pico-8 play session: mixed d-pad (fixed 12-tick cycle), after a click and taps of 🅾, ❎, 🅾+❎, 🅾 in the second before t = 0

[t = 1 s] mixed d-pad (1.2s cycle ×~1): → ← ↑ ↓ + 🅾/❎ taps, ~1s
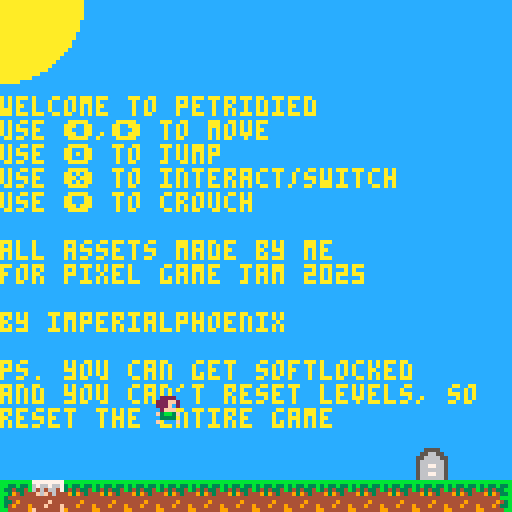
[t = 2 s] mixed d-pad (1.2s cycle ×~1): → ← ↑ ↓ + 🅾/❎ taps, ~2s
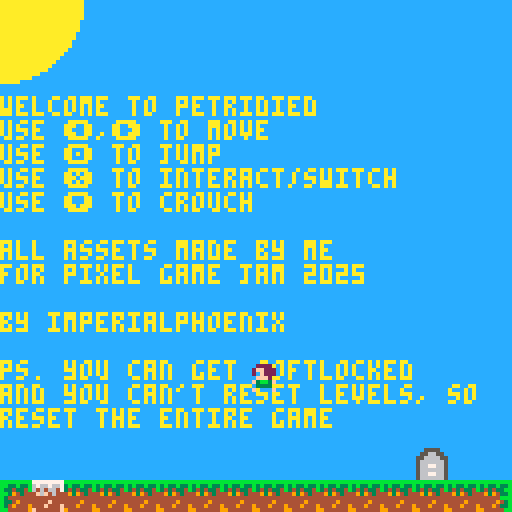
[t = 4 s] mixed d-pad (1.2s cycle ×~3): → ← ↑ ↓ + 🅾/❎ taps, ~4s
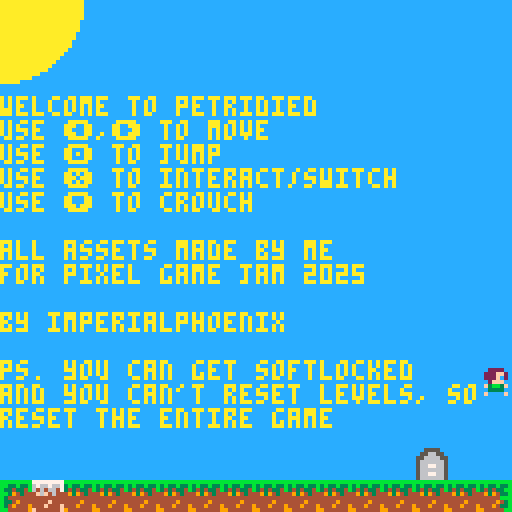
[t = 6 s] mixed d-pad (1.2s cycle ×~5): → ← ↑ ↓ + 🅾/❎ taps, ~6s
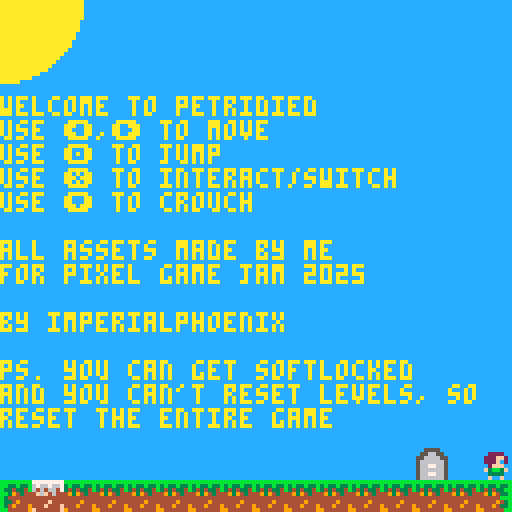

pico-8 cartridge
version 42
__lua__
function _init()
	levelx,levely = 0,0
	music(0)
	
	local lvldata = lvlinit(levelx,levely)
	spawn = lvldata[1]
	levers = lvldata[2]
	plates = lvldata[3]
	gates = lvldata[4]
	grave = lvldata[5]
	
	players = {plrinit(spawn)}
	playerno = 1
	player = players[playerno]
	player.active = true
end

function _update60()
	if (btn(➡️) or btn(⬅️)) and not player.crouching then 
		if not player.running then
			player.running = true
			player.sprite = 2
		end
			
		if btn(➡️) then
			player.velx = 1
			player.fx = false
		
		else
			player.velx = -1
			player.fx = true
			
		end
		
	else
		player.running = false
	end
	
	if btn(🅾️) then  -- jump
		if player.onplat and player.crouching then
			player.onplat = false
			player.vely = player.gravity
			player.y += 8
		elseif player.onground or player.onplat then
			if player.jmp_cooldown == 0 then
				player.vely = -player.jump_force
				player.onground = false
				player.onplat = false
				player.jmp_cooldown = 30
				sfx(0)
			end
		end
	end
	if btn(⬇️) then  -- crouch
		player.crouching = true
	else
		player.crouching = false
	end
	
	-- switch players / interact
	if btn(❎) and player.cooldown == 0 then -- use/die
		local interacted = false
		-- levers
		for i in all(levers) do
			if (flr(player.x/8) == flr(i.x/8) or
							flr((player.x+7)/8) == flr(i.x/8)) and
						flr(player.y/8) == flr(i.y/8) then
				if not i.active then
					i.active = true
					open_gate(gates, i.id)
				else
					i.active = false
					close_gate(gates, i.id)
				end
				sfx(4)
				interacted = true
			end
		end
		
		-- grave / next level
		if (flr(player.x/8)*8 == grave.x or flr((player.x+7)/8)*8 == grave.x) and 
					flr(player.y/8)*8 == grave.y then	
			levelx += 16
			if levelx > 127 then
				levely += 16
				levelx = 0
			end
			lvlreset(levelx, levely)
			interacted = true
		end
		
		-- plates
		if mget(flr(player.x/8),flr(player.y/8)) == 47 or
					mget(flr((player.x+7)/8),flr(player.y/8)) == 47 then	
			interacted = true
		end				
		
		-- switch
		if not interacted then
			player.active = false		
			playerno += 1
			if (playerno > count(players)) playerno = 1
			player = players[playerno]
			player.active = true
			mset(flr(player.x/8),flr(player.y/8),0)
			player.solid = false
			sfx(2)
		end
		player.cooldown = 10
	end
	
	-- player loop
	for i in all(players) do
		if i.active then
			if player.running then
				player.first_frame = 1
				player.last_frame = 4
				player.ani_speed = 10
			else
				player.velx = 0 
				player.sprite = 1
				player.ani_speed = 0
			end
		else
			if i.vely != 0 then
				i.sprite = 6
			elseif not i.solid then
				if flr(i.x/8 + 1)*8 - i.x > i.x+7 - flr(i.x/8+1)*8 then
					mset(flr(i.x/8),flr(i.y/8),6)
					i.x,i.y = flr(i.x/8)*8,flr(i.y/8)*8
				else
					mset(flr((i.x+7)/8),flr(i.y/8),6)
					i.x,i.y = flr((i.x+7)/8)*8,flr(i.y/8)*8
				end
				i.sprite = 0
				i.solid = true
			end
			i.ani_speed = 0
			i.velx = 0
			if (i.vely < 0) i.vely = 0
			if not i.onground and i.solid then
				mset(flr(i.x/8),flr(i.y/8),0)
				i.solid = false
				i.sprite = 6
			end
		end
		
		if i.vely < 3 and not i.onground then
			i.vely += i.gravity
		end
		
		move(levelx, levely, i)
	end
	
	--pressure plates
	for plate in all(plates) do
		local activated = false
		for i in all(players) do
			if (flr(i.x/8) == flr(plate.x/8) or
							flr((i.x+7)/8) == flr(plate.x/8)) and
							flr(i.y/8) == flr(plate.y/8) then
				activated = true
				break
			end
		end
			
		if activated and not plate.active then
			plate.active = true
			open_gate(gates, plate.id)
			sfx(4)
		elseif not activated and plate.active then
			plate.active = false
			close_gate(gates, plate.id)					
		end		
	end
	
	
	
	--death
	if fget(mget(flr(player.x/8),flr(player.y/8)),3) or
			 fget(mget(flr((player.x+7)/8),flr(player.y/8)),3) then
			 playerno = player:die(playerno, players, spawn)
			 player = players[playerno]
				player.active = true
				player.cooldown = 0
	end
	
	--status
	
	if player.cooldown > 0 then
		player.cooldown -= 1
	end
	
	if player.jmp_cooldown > 0 then
		player.jmp_cooldown -= 1
	end
	
	if player.onground or player.onplat then
		player.vely = 0
		player.y = flr(player.y/8)*8
	end
	
	-- player animation
	if player.velx != 0 then
		if player.stimer >= player.ani_speed then
			player.sprite += 1
			if player.sprite > player.last_frame then
				player.sprite = player.first_frame
			end
			player.stimer = 0
		end
		player.stimer += 1
	else
		player.stimer = 0
		player.sprite = 1
	end
	
	if player.crouching then
		player.sprite = 5
	end
	
	if not (player.onground or player.onplat) then
		player.sprite = 2
	end
end

function _draw()
	camera()
	cls(12)
	circfill(0,0,20,10)
	camera(levelx*8,levely*8)
	if levelx == 0 and levely == 0 then
		print("\n\n\n\nwelcome to petridied")
		print("use ⬅️,➡️ to move")
		print("use 🅾️ to jump")
		print("use ❎ to interact/switch")
		print("use ⬇️ to crouch")
		print("\nall assets made by me")
		print("for pixel game jam 2025")
		print("\nby imperialphoenix")
		print("\nps. you can get softlocked")
		print("and you can't reset levels, so")
		print("reset the entire game")
	end
	map()
	for i in all(players) do
		spr(i.sprite, i.x, i.y,1,1,i.fx,i.fy)
	end
	for i in all(levers) do
		if i.active then 
			spr(14,i.x,i.y)
		else 
			spr(30,i.x,i.y)
		end
	end
	for i in all(plates) do
		if i.active then 
			spr(31,i.x,i.y)
		else 
			spr(15,i.x,i.y)
		end
	end
	spr(45,grave.x,grave.y)
	if levelx == 112 and levely == 16 then
		camera()
		print("\n\n\n\nthanks for playing!")
		print("wish had more levels but \nexams say otherwise :(")
		print("this is the test level lol")
	end
end
-->8
-- player --

function plrinit(spawn)
	local player = {
-- position --
		x = spawn.x, 
		y = spawn.y,
-- flipping --
		fx = false,
		fy = false,
-- sprite animation --
		first_frame = 1,
		last_frame = 1,
		ani_speed = 0,
		sprite = 1,
		stimer = 1,
-- physics --
		velx = 0,
		vely = 0,
		jump_force = 3,
		gravity = 0.2,
-- status --
		active = false,
		solid = false,
		running = false,
		crouching = false,
		onground = true,
		onplat = false,
		cooldown = 0,
		jmp_cooldown = 0,
-- functions --
		die = function(self, playerno, players, spawn)
			self.active = false
			self.velx = 0
			self.vely = 0
			if fget(mget(flr(self.x/8),flr(self.y/8)),3) then
				mset(flr(self.x/8),flr(self.y/8),0)
			end
			if fget(mget(flr((self.x+7)/8),flr(self.y/8)),3) then
				mset(flr((self.x+7)/8),flr(self.y/8),0)
			end
			add(players, plrinit(spawn))		
			playerno = count(players)
			sfx(1)
			return playerno
		end,
	}
	return player
end
-->8
-- collision --
function tile(x, y)
	return {flr(x/8), flr(y/8)}
end

function flagof(x,y)
	return fget(mget(x/8,y/8))
end

function issolid(x,y)
	return fget(mget(x/8,y/8),0)
end

function isplat(x,y)
	return fget(mget(x/8,y/8),1)
end

function move(sx, sy, go) --game object

	go.x += go.velx
	go.y += go.vely
	
	-- flags
	local tlf = flagof(go.x, go.y)
	local trf = flagof(go.x+7, go.y)
	local blf = flagof(go.x, go.y+7)
	local brf = flagof(go.x+7, go.y+7)

	-- solids
	local tl = tlf == 1
	local tr = trf == 1
	local bl = blf == 1
	local br = brf == 1
	
	--right of block
	if (tl or bl) and not (tr or br) then
		--from above
		if (bl or br) and not (tl or tr) then
			if (flr(go.x/8)*8+7 - go.x) > (go.y+7 - flr((go.y+7)/8)*8) then
				go.y = (tile(go.x, go.y+7)[2]-1)*8
				go.onground = true
				go.vely = 0
			else
				go.x = (tile(go.x, go.y)[1]+1)*8
			end
		--from below	
		elseif (tl or tr) and not (bl or br) then
			if (flr(go.x/8)*8+7 - go.x) > (flr(go.y/8)*8+7 - go.y) then
				go.y = (tile(go.x, go.y)[2]+1)*8
				go.vely = 0
			else
				go.x = (tile(go.x, go.y)[1]+1)*8
			end
		--from side
		else
			go.x = (flr(go.x/8)+1)*8
		end
	
	--left of block
	elseif (tr or br) and not (tl or bl) then
		--from above
		if (bl or br) and not (tl or tr) then
			if (go.x+7 - flr((go.x+7)/8)*8) > (go.y+7 - flr((go.y+7)/8)*8) then			
			 go.y = (tile(go.x, go.y+7)[2]-1)*8
				go.onground = true
				go.vely = 0
			else
			 go.x = (tile(go.x+7, go.y)[1]-1)*8
			end
			
		--from below
		elseif (tl or tr) and not (bl or br) then

			if (go.x+7 - flr((go.x+7)/8)*8) > (flr(go.y/8)*8+7 - go.y) then
				go.y = (tile(go.x+7, go.y)[2]+1)*8
				go.vely = 0
			else
				go.x = (tile(go.x+7, go.y)[1]-1)*8
			end
		else
			go.x = flr(go.x/8)*8
		end
	--middle of block
	else
		--above
		if bl and br then
			go.y = flr(go.y/8)*8
			go.onground = true
			go.vely = 0
		--below
		elseif tl and tr then
			go.y = (flr(go.y/8)+1)*8
			go.vely = 0
		end
	end
	
	-- world borders
	if (go.x < sx*8) go.x = sx*8
	if (go.x + 7 > (sx+15)*8 + 7) go.x = (sx+15)*8
	if (go.y < sy*8) go.y = sy*8
	if (go.y + 7 > (sy+15)*8 + 7) go.y = (sy+15)*8
	
	-- onground or not
	if issolid(go.x,go.y+8) or issolid(go.x+7,go.y+8) then
	 go.onground = true
	else
		go.onground = false
	end
	
	if go.vely > 0 and (isplat(go.x,go.y+8) or isplat(go.x+7,go.y+8)) then
		go.onplat = true
	else
		go.onplat = false
	end
end
-->8
-- level init --

function lvlinit(sx, sy)
	local spawn = {x=0,y=0}
	local plates = {}
	local levers = {}
	local gates = {}
	local grave = {x=0,y=0}
	for i=sx,sx+15 do
		for j=sy,sy+15 do
			if mget(i,j) == 46 then --spawn
				spawn.x,spawn.y=i*8,(j-1)*8
			elseif 32 <= mget(i,j) and mget(i,j) <= 34 then
				add(levers, {x=i*8,y=j*8,active=false,id=34-mget(i,j)})
				mset(i,j,0)
			elseif 48 <= mget(i,j) and mget(i,j) <= 50 then
				add(levers, {x=i*8,y=j*8,active=true,id=34-mget(i,j)}) 
				mset(i,j,0)
			elseif 35 <= mget(i,j) and mget(i,j) <= 37 then
				add(plates, {x=i*8,y=j*8,active=false,id = 37-mget(i,j)})
				mset(i,j,0)
			elseif 51 <= mget(i,j) and mget(i,j) <= 53 then
				add(gates, {x=i*8,y=j*8,open=false,id=53-mget(i,j)})
				mset(i,j,29)
			elseif mget(i,j) == 45 then
				grave.x,grave.y=i*8,j*8
				mset(i,j,0)
			end
		end
	end

	return {spawn,levers,plates,gates,grave}
end

function lvlreset(sx, sy)
	sfx(3)
	local lvldata = lvlinit(sx,sy)
	spawn = lvldata[1]
	levers = lvldata[2]
	plates = lvldata[3]
	gates = lvldata[4]
	grave = lvldata[5]
	
	players = {plrinit(spawn)}
	playerno = 1
	player = players[playerno]
	player.active = true
end

-->8
-- gates --
function open_gate(gates, id)
	for gate in all(gates) do
		if gate.id == id then
			mset(gate.x/8,gate.y/8,47)
			mset(gate.x/8,gate.y/8-1,47)
			if mget(gate.x/8,gate.y/8-2) == 13 then
				mset(gate.x/8,gate.y/8-2,29)
			end 
		end
	end
end

function close_gate(gates, id)
	for gate in all(gates) do
		if gate.id == id then
			if mget(gate.x/8,gate.y/8-2) == 29 then
				mset(gate.x/8,gate.y/8-2,13)
			end
			mset(gate.x/8,gate.y/8-1,13)
			mset(gate.x/8,gate.y/8,29)
		end
	end
end
__gfx__
00000000000000000022220000000000002222000000000000000000000000000000000000000000bbbbbbbbbbbbbbbbbbbbbbbb576666650000000000000000
00000000002222000222ff20002222000222ff200000000000000000000000000000000000000000bb33b33b3b33b33b3b33b33b576666650000000000000000
000000000222ff200222f0200222ff200222f0200022220000333300000000000000000000000000b334334b3434334b343433bb576666650000000000000000
000000000222f020002fff000222f020002fff000222ff2003331130000000000000000000000000bb394344493943444939433b576666650800000000000000
00000000002fff000f3bb3f0002fff000f3bb3f00222f02003331030000000000000000000000000b34444444444444444444bbb576666650060000000000000
000000000f3bb3f0003333000f3bb3f0003f3300002fff0000311100000000000000000000000000b3349444444494444444943b576666650007000000000000
00000000003333000f0000f000333300000000000f3bb3f001899810000000000000000000000000b3494449444944494449433b576666650555555005555550
0000000000f00f000000000000f00f00000000000033330000888800000000000000000000000000bb44444994444449944444bb576666650576665005788650
99444499994444999944449999444499994444999944449999444499000000000000000000000000bb344494444444944444443b576666650000000000000000
49944990499449904994499449944994499449940994499409944994000000000000000000000000b3344444494444444944433b576666650000000000000000
00000000004000000040000000000000000004000000040000000000000000000000000000000000b34949444449494444494bbb576666650000000000000000
00000000040000000400000000000000000000400000004000000000000000000000000000000000b3344444444444444444443b576666650000008000000000
00000000900000009000000000000000000000090000000900000000000000000000000000000000bbb4444494444444944443bb576666650000060000000000
00000000000000000000000000000000000000000000000000000000000000000000000000000000b3944449449444494494443b576666650000700000000000
00000000000000000000000000000000000000000000000000000000000000000000000000000000bb34944444449444444493bb577676650555555000000000
00000000000000000000000000000000000000000000000000000000000000000000000000000000b3444444944444449444443b555555550576665005555550
00000770000007770000077700000770000007770000077700000000000000000000000000000000bb344494000000004444443b005555007777777700000000
00000070000000070000000700000070000000070000000700000000000000000000000000000000b3344444000000004944433b055665506766766700000000
00000070000007770000077700000070000007770000077700000000000000000000000000000000b34949440000000044494bbb556666556464664700000000
08000070080007000800000700000070000007000000000700000000000000000000000000000000b3344444000000004444443b566666654f6f464400000000
00600777006007770060077700000777000007770000077700000000000000000000000000000000bbb4444400055000944443bb566776654444444400000000
00070000000700000007000000000000000000000000000000000000000000000000000000000000b3944449005775004494443b566666654444f44400000000
05555550055555500555555005555550055555500555555000000000000000000000000000000000bb33944405766650444433bb56677665444f444f00000000
05766650057666500576665005788650057886500578865000000000000000000000000000000000bbbb34445766666594493bbb56666665f444444f00000000
77000000777000007770000057667765576677755766777500000000000000000000000000000000000000000000000000000000000000000000000000000000
07000000007000000070000057666765576666755766667500000000000000000000000000000000000000000000000000000000000000000000000000000000
07000000777000007770000057666765576677755766777500000000000000000000000000000000000000000000000000000000000000000000000000000000
07000080700000800070008057666765576676655766667500000000000000000000000000000000000000000000000000000000000000000000000000000000
77700600777006007770060057667775576677755766777500000000000000000000000000000000000000000000000000000000000000000000000000000000
00007000000070000000700057666665576666655766666500000000000000000000000000000000000000000000000000000000000000000000000000000000
05555550055555500555555057767665577676655776766500000000000000000000000000000000000000000000000000000000000000000000000000000000
05766650057666500576665055555555555555555555555500000000000000000000000000000000000000000000000000000000000000000000000000000000
__gff__
0000000000000100000001010101040002020202020202000000010101010400040404000000000000000108010001000404040101010000000000000000000000000000000000000000000000000000000000000000000000000000000000000000000000000000000000000000000000000000000000000000000000000000
0000000000000000000000000000000000000000000000000000000000000000000000000000000000000000000000000000000000000000000000000000000000000000000000000000000000000000000000000000000000000000000000000000000000000000000000000000000000000000000000000000000000000000
__map__
00000000000000000000000000000000000000000000000000000000000000000000000000000000000d0000000000000000000000000000000000000000000000000000000000000000000000000000000000000000000000000000000000000000000000000000000000000000000000000000000000000000000000000000
00000000000000000000000000000000000000000000000000000000000000000000000000000000000d0000000000000000000000000000000000000000000000000000000000000000000000000000000000000000000000000000000000000000000000000000000000000000000000000000000000000000000000000000
00000000000000000000000000000000000000000000000000000000000000000000000000000000000d0000000000000000000000000000000000000000000000000000000000000000000000000000000000000000000000000000000000000000000000000000000000000000000000000000000000000000000000000000
00000000000000000000000000000000000000000000000000000000000000000000000000000000000d00000000000000000000000000000000000000000000000000000000000000000000000000000000000000000000000000000000000000000000000000000000000000000000000000000000000000002b2b2b000000
00000000000000000000000000000000000000000000000000000000000000000000000000000000000d0000000000000000000000000000000000000000000000000000000000000000000000000000000000000000000000000a0b0b0b0b0c000000000000000000000000000000002e1213131313131313130b0b0b0b0b0c
00000000000000000000000000000000000000000000000000000000000000000000000000000000000d000000000000000000000000000000000000000000000a0b0b0b2e0c00000000000000000000000000000000000000000d000000001c000000000000000000000000000000001a0000000000000000000d0d0d00001c
00000000000000000000000000000000000000000000000000000000000000000000000000000000000d0000000000000000000000000a0b0b0c0000000000001a1b1b1b1b1c0000000000000000000000000000000000000000340000002d1c00000000000000000000000000002d001a0000000000000000000d0d0d00001c
00000000000000000000000000000000000000000000000000000000000000000000000000000000000d0000000000000000000000001a1b1b1c0000000000001a000000001c00000000000000000000000000000000000000151b1b1b1b1b1c000000000000000000000000000b0b0b1a0000000000000000000d0d0d00001c
00000000000000000000000000000000000000000000000000000000000000000000000000000000000d0000000000000000000000001a1b1b1c0000000000001a000000201c000000000a0b0b0b0b0c000000000000000000000d000000001c000000000000000000000000002b2b2b1a0000000000000000000d0d0d00001c
00000000000000000000000000000000000000000000000000000000000000000000000000000000000d0000000000000000000000001a1b1b1c0000000000001a0000001b1c000000001a1b1b00001c00000000000000000000330000002b1c000000000000000000000000000b0b0b1a0000000000000000000d0d0d00001c
00000000000000000000000000000000000000000000000000000000000000002b000000230000000033000000002d000000240000001a1b1b1c000000002d001a000000211c000000001a1b1b00001c000000000000000000001b1b1b1b1b1c000000000000000000000000000000001a0000000000000000000d0d0d00001c
0000000000000000000000000000000000000000000000000000000000000a0c0a2e0b0b0b0b0b0b0b0b0b0b0b0b0b0c0a2e0b1213152a1b1b2c1213140a0b0c1a1100001b1c000000001a1b1b00001c000000000000000000000d000000001c000000000000000000000000000000001a0000000000000000000d0d0d00001c
00000000000000000000000000000000000000000000000000000000002b2d1c1a1b1b1b1b1b1b1b1b1b1b1b1b1b1b1c1a00000000000d00000d00000000001c1a000000001c000000002a1b1b00001c00000000002400230025350000002b1c000000000000000000000000002b2b2b1a232425000000000000353433002d1c
000000000000000000000000000000000a2e0b0b0b0b0b0b0b0b0b0b0b0b0b1c1a1b1b1b1b1b1b1b1b1b1b1b1b1b1b1c1a00000000000d00000d00001613141c1a0000000000000000000d000d00001c0a0b2e0b0b0b0b0b0b0b0b0b0b0b0b1c0a0b0b2e0b0b0b0b0b0b0b0b0b0b0b0c1a0b0b0b0b0b0b0b0b0b0b0b0b0b0b1c
000000000000000000000000002d00001a1b1b1b1b1b1b1b1b1b1b1b1b1b1b1c1a1b1b1b1b1b1b1b1b1b1b1b1b1b1b1c1a200000000033002b3400000000001c1a2b0000000000000000330034002d1c1a1b1b1b1b1b1b1b1b1b1b1b1b1b1b1c1a1b1b1b1b1b1b1b1b1b1b1b1b1b1b1c1a1b1b1b1b1b1b1b1b1b1b1b1b1b1b1c
0a2e0b0b0b0b0b0b0b0b0b0b0b0b0b0c1a1b1b1b1b1b1b1b1b1b1b1b1b1b1b1c1a1b1b1b1b1b1b1b1b1b1b1b1b1b1b1c1a1b1b1b1b1b1b1b1b1b1b1b1b1b1b1c1a1b1b1b1b1b0b0b0b0b0b0b0b0b0b1b1a1b1b1b1b1b1b1b1b1b1b1b1b1b1b1c1a1b1b1b1b1b1b1b1b1b1b1b1b1b1b1c1a1b1b1b1b1b1b1b1b1b1b1b1b1b1b1c
000000000000000000000d0d0d000000000000000000000000000000000000000000000000000000000000000000000000000000000000000000000000000d000000000000000000000000000000000000000000000000000000000000000d000000000000000000000000000000000000000000000000000000000000000000
000000000000000000000d0d0d000000000000000000000000000000000000000000000000000000000000000000000000000000000000000000000000000d000000000000000000000000000000000000000000000000000000000000000d000000000000000000000000000000000000000000000000000000000000000000
000000000000000000000d0d0d000000000000000000000000000000000000000000000000000000000000000000000000000000000000000000000000000d000000000000000000000000000000000000000000000000000000000000000d0000000000000000000000000a0b0b0b0c00000000000000000000000000000000
000000000000000000000d0d0d000000000000000000000000000000000000000000000000000000000000000000000000000000000000000000000000000d000000000000000000000000000000000000000000000000000000000000000d0000000000000000000000000d0d00001c00000000000000000000000000000000
000000000000000000000d0d0d0000000000000000000000000a0b0b0b0b0b0c0000000000000000000000000000000000000000000000000000000000000d000000000000000000000000000000000000000000000000000000000000000d0000000000000000000000000d0d00001c000000000000000000000000002d0000
000000000000002b2b2b333435002d000000000000000000000d0d000000001c0000000000000000000000000000000000000000000000000000000000000d0000000000000000000000000000002d000000000000000000000000000024332d00000000000000000000000d0d00001c000000000000000000000000000a0b0c
2e12131313140a0b0b0b0b0b0b0b0b0c00000000000000000035340000002d1c000000000000000000000000000000000000000000000000000000000000332d00000000000000000000000000000b0c00000000000000000000000000150a0c00002b2b230000000000003435002d1c0000000000000a0c0000000000000000
1a00000000001a1b1b1b1b1b1b1b1b1c0000000000000000151b1b1b1b1b1b1c000000000000000000200000000000000a2e0c00000000000a0b0d0d0d0d0d0c0a2e000000000000000000000000001c00000000000000000000000000001b1c0a2e0b0b0b0b0d0d0d0d0d1b1b1b1b1c0000000000000d0d0000000000000000
1a00000000001a1b1b1b1b1b1b1b1b1c0000000000000000001b00000d00001c0a0b2e0b0d0d0d0d0d0b0b0d0d0d0b0c1a1b1b0c000000001a1b34343434341c1a00000000000000000000000000001c00000000000000000000000000001b1c1a1b1b1b1b1b33333333331b1b1b1b1c0000000000000d0d0000000000000000
1a00000000001a1b1b1b1b1b1b1b1b1c0000000000000000001b00003400251c1a1b1b1b33333333331b1b3434341b1c1a1b1b1b0c0000001a1b000000002b1c1a00000000000000000000000000001c00000000000000000000000000151b1c1a1b1b1b1b1b00000000001b1b1b1b1c0000000000000d0d0000000000000000
1a00000000001a1b1b1b1b1b1b1b1b1c0000000000000000151b00151b1b1b1c1a1b1b1b00000000001b1b0000001b1c1a1b1b1b1b0c00002a1b001b1b1b1b1c1a00000000000000000000000000001c00000000000000000000000000001b1c1a1b1b1b1b1b00000000001b1b1b1b1c00000000000033350000000000000000
1a00000000001a1b1b1b1b1b1b1b1b1c0000000000000000000d00000000001c1a1b1b1b00000000001b1b0000001b1c1a00000000000d00000000000000001c1a00000000000000000000000000001c0a0b0b00000000000000000000001b1c1a1b1b1b1b1b00000000001b1b1b1b1c2b00250000000a0c2b20000000000000
1a00232425001a1b1b1b1b1b1b1b1b1c00002300002b2b00003300000000241c1a1b1b1b200024002b1b1b002d001b1c1a2000210000350c000000000000221c1a2b2b2b2b2b2b2b2b2b2b2b2b2b2b1c1a000d00000000000000000000151b1c1a1b1b1b1b1b23002400251b1b1b1b1c0a0b0c1213142a1b0b0c000000000024
1a0b0b0b0b0b1b1b1b1b1b1b1b1b1b1c2e0b0b0b0b0b0b0b0b1b1b1b1b1b1b1c1a1b1b1b1b1b1b1b1b1b1b1b1b1b1b1c1a1b1b1b1b1b1b1b0b0b0b0b0b0b0b1c1a0b0b0b0b0b0b0b0b0b0b0b0b0b0b1c1a000d00000000000000000000001b1c1a1b1b1b1b1b0b0b0b0b0b1b1b1b1b1c1a1b1c0000000d0d00000000000a2e0c
1a1b1b1b1b1b1b1b1b1b1b1b1b1b1b1c1a1b1b1b1b1b1b1b1b1b1b1b1b1b1b1c1a1b1b1b1b1b1b1b1b1b1b1b1b1b1b1c1a1b1b1b1b1b1b1b1b1b1b1b1b1b1b1c1a1b1b1b1b1b1b1b1b1b1b1b1b1b1b1c1a23342b000000000000000000001b1c1a1b1b1b1b1b1b1b1b1b1b1b1b1b1b1c1a1b1c00000033340000002b2b1a1b1c
1a1b1b1b1b1b1b1b1b1b1b1b1b1b1b1c1a1b1b1b1b1b1b1b1b1b1b1b1b1b1b1c1a1b1b1b1b1b1b1b1b1b1b1b1b1b1b1c1a1b1b1b1b1b1b1b1b1b1b1b1b1b1b1c1a1b1b1b1b1b1b1b1b1b1b1b1b1b1b1c1a1b1b1b1b1b1b2e1b1b1b1b1b1b1b1c1a1b1b1b1b1b1b1b1b1b1b1b1b1b1b1c1a1b1b0b0b0b0b0b0b0b0b0b0b1b1b1c
